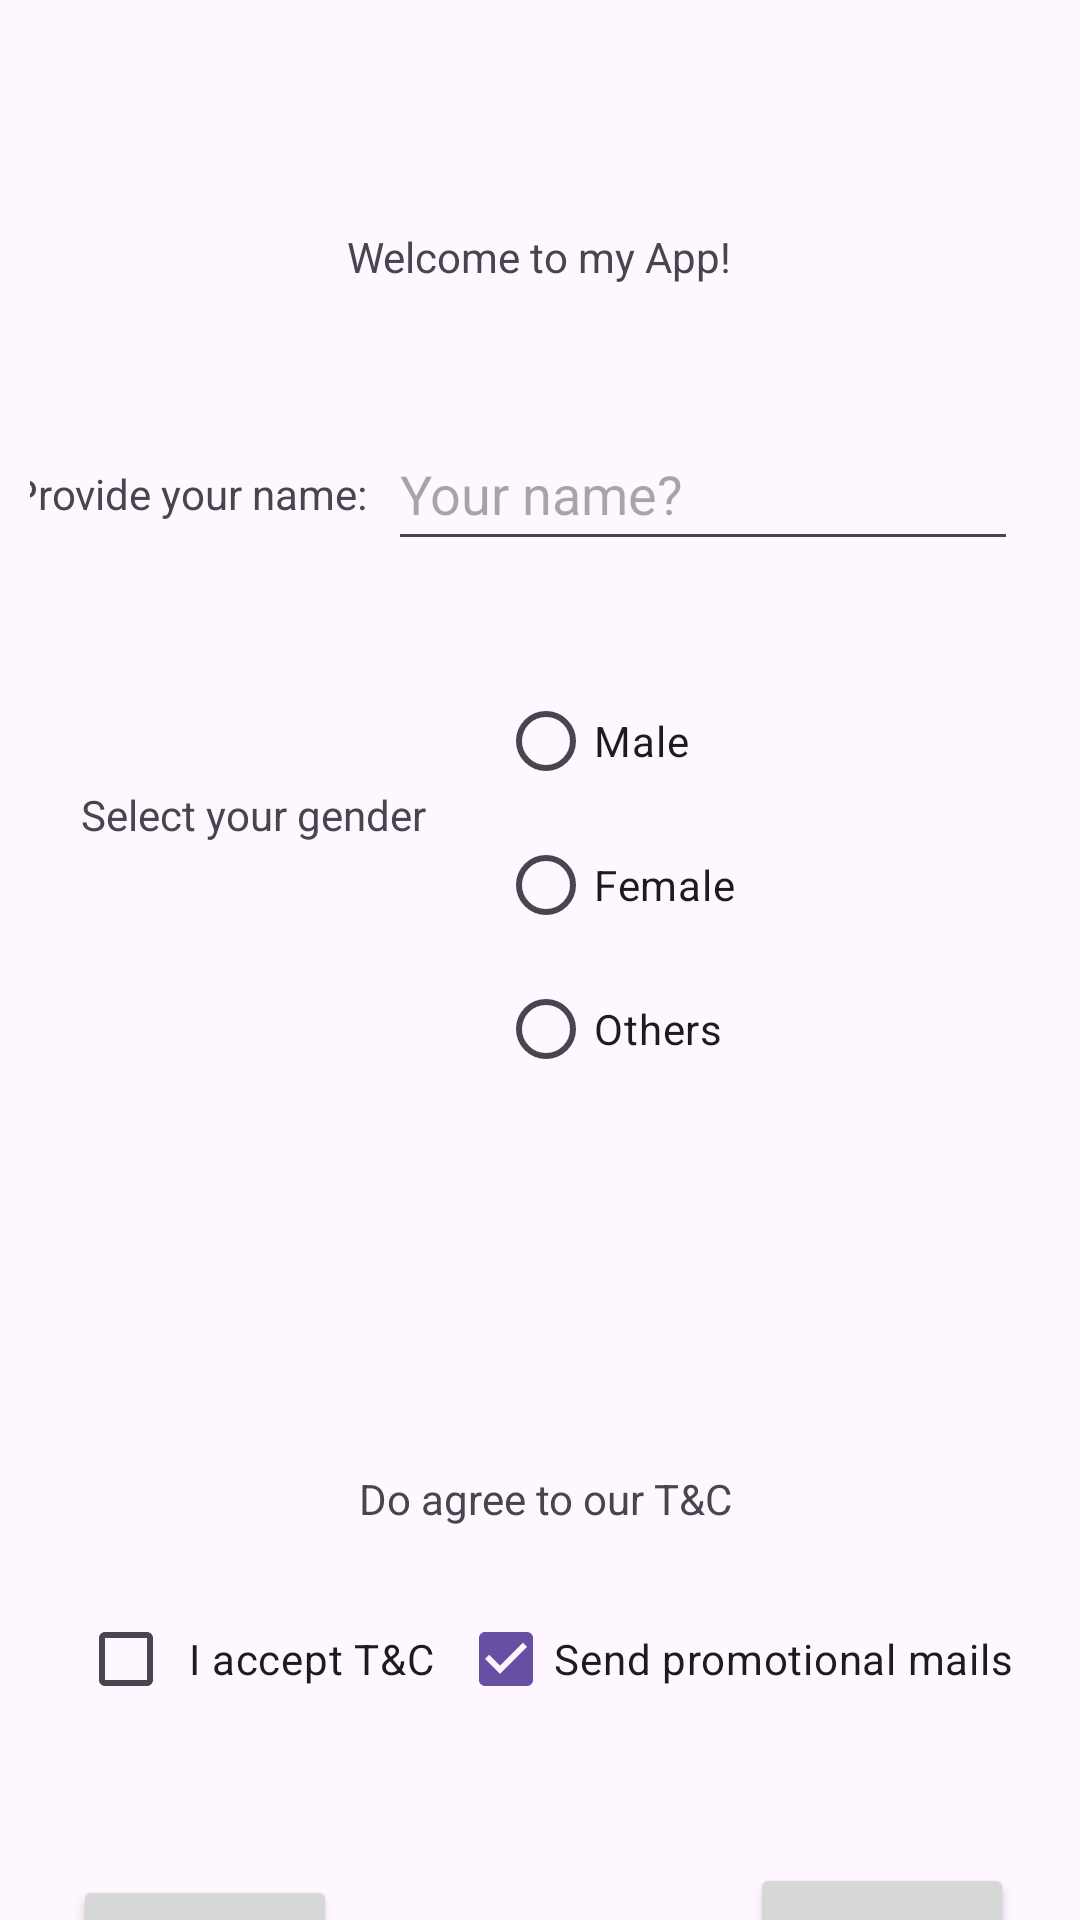

Reconstruct the res/layout file that produces this screen, plus the resources it refers to.
<!-- AndroidManifest.xml: application theme Theme.ManyField -->
<!-- res/layout/activity_main.xml -->
<?xml version="1.0" encoding="utf-8"?>
<androidx.constraintlayout.widget.ConstraintLayout xmlns:android="http://schemas.android.com/apk/res/android"
    xmlns:app="http://schemas.android.com/apk/res-auto"
    xmlns:tools="http://schemas.android.com/tools"
    android:id="@+id/main"
    android:layout_width="match_parent"
    android:layout_height="match_parent"
    android:paddingHorizontal="10dp"
    tools:context=".MainActivity">

    <TextView
        android:id="@+id/textView"
        android:layout_width="wrap_content"
        android:layout_height="wrap_content"
        android:layout_marginTop="76dp"
        android:text="@string/greet"
        app:layout_constraintEnd_toEndOf="parent"
        app:layout_constraintHorizontal_bias="0.498"
        app:layout_constraintStart_toStartOf="parent"
        app:layout_constraintTop_toTopOf="parent" />

    <Button
        android:id="@+id/btn_next"
        android:layout_width="wrap_content"
        android:layout_height="wrap_content"
        android:layout_marginTop="44dp"
        android:onClick="onClickNext"
        android:text="Next"
        app:layout_constraintEnd_toEndOf="parent"
        app:layout_constraintHorizontal_bias="0.953"
        app:layout_constraintStart_toStartOf="parent"
        app:layout_constraintTop_toBottomOf="@+id/checkBox2"
        tools:ignore="HardcodedText" />

    <EditText
        android:id="@+id/editTextText"
        android:layout_width="wrap_content"
        android:layout_height="wrap_content"
        android:layout_marginTop="44dp"
        android:ems="10"
        android:hint="Your name?"
        android:inputType="text|textPersonName|textAutoComplete"
        android:minHeight="48dp"
        app:layout_constraintEnd_toEndOf="parent"
        app:layout_constraintHorizontal_bias="0.917"
        app:layout_constraintStart_toStartOf="parent"
        app:layout_constraintTop_toBottomOf="@+id/textView"
        tools:ignore="HardcodedText"
        android:autofillHints="name" />

    <Button
        android:id="@+id/btn_clear"
        android:layout_width="wrap_content"
        android:layout_height="wrap_content"
        android:layout_marginTop="48dp"
        android:onClick="onClickClear"
        android:text="@string/clear"
        app:layout_constraintEnd_toStartOf="@+id/btn_next"
        app:layout_constraintHorizontal_bias="0.094"
        app:layout_constraintStart_toStartOf="parent"
        app:layout_constraintTop_toBottomOf="@+id/checkBox" />

    <RadioGroup
        android:id="@+id/rdo_gender"
        android:layout_width="104dp"
        android:layout_height="wrap_content"
        android:layout_marginTop="36dp"
        android:layout_marginEnd="80dp"
        android:orientation="vertical"
        app:layout_constraintEnd_toEndOf="parent"
        app:layout_constraintTop_toBottomOf="@+id/editTextText">

        <RadioButton
            android:id="@+id/radioButton2"
            android:layout_width="match_parent"
            android:layout_height="wrap_content"
            android:text="@string/male" />

        <RadioButton
            android:id="@+id/radioButton3"
            android:layout_width="match_parent"
            android:layout_height="wrap_content"
            android:text="@string/female" />

        <RadioButton
            android:id="@+id/radioButton4"
            android:layout_width="match_parent"
            android:layout_height="wrap_content"
            android:layout_weight="1"
            android:text="@string/others" />
    </RadioGroup>

    <TextView
        android:id="@+id/textView2"
        android:layout_width="wrap_content"
        android:layout_height="wrap_content"
        android:layout_marginStart="24dp"
        android:layout_marginTop="60dp"
        android:layout_marginEnd="32dp"
        android:text="@string/provide_your_name"
        app:layout_constraintEnd_toStartOf="@+id/editTextText"
        app:layout_constraintHorizontal_bias="0.555"
        app:layout_constraintStart_toStartOf="parent"
        app:layout_constraintTop_toBottomOf="@+id/textView" />

    <TextView
        android:id="@+id/textView3"
        android:layout_width="wrap_content"
        android:layout_height="wrap_content"
        android:layout_marginStart="16dp"
        android:layout_marginTop="88dp"
        android:layout_marginEnd="2dp"
        android:text="@string/select_your_gender"
        app:layout_constraintEnd_toStartOf="@+id/rdo_gender"
        app:layout_constraintHorizontal_bias="0.041"
        app:layout_constraintStart_toStartOf="parent"
        app:layout_constraintTop_toBottomOf="@+id/textView2" />

    <TextView
        android:id="@+id/textView4"
        android:layout_width="wrap_content"
        android:layout_height="wrap_content"
        android:layout_marginTop="123dp"
        android:text="@string/do_agree_to_our_t_c"
        app:layout_constraintBottom_toBottomOf="parent"
        app:layout_constraintEnd_toEndOf="parent"
        app:layout_constraintHorizontal_bias="0.509"
        app:layout_constraintStart_toStartOf="parent"
        app:layout_constraintTop_toBottomOf="@+id/rdo_gender"
        app:layout_constraintVertical_bias="0.0" />

    <CheckBox
        android:id="@+id/checkBox"
        android:layout_width="wrap_content"
        android:layout_height="wrap_content"
        android:layout_marginStart="16dp"
        android:layout_marginTop="20dp"
        android:layout_marginEnd="66dp"
        android:paddingHorizontal="5dp"
        android:text="@string/i_accept_t_c"
        app:layout_constraintEnd_toStartOf="@+id/checkBox2"
        app:layout_constraintHorizontal_bias="0.0"
        app:layout_constraintStart_toStartOf="parent"
        app:layout_constraintTop_toBottomOf="@+id/textView4" />

    <CheckBox
        android:id="@+id/checkBox2"
        android:layout_width="wrap_content"
        android:layout_height="wrap_content"
        android:layout_marginTop="20dp"
        android:layout_marginEnd="12dp"
        android:checked="true"
        android:text="@string/send_promotional_mails"
        app:layout_constraintEnd_toEndOf="parent"
        app:layout_constraintTop_toBottomOf="@+id/textView4" />

</androidx.constraintlayout.widget.ConstraintLayout>
<!-- resources referenced by this layout -->
<resources>
  <string name="clear">Clear</string>
  <string name="do_agree_to_our_t_c">Do agree to our T&amp;C</string>
  <string name="female">Female</string>
  <string name="greet">Welcome to my App!</string>
  <string name="i_accept_t_c">I accept T&amp;C</string>
  <string name="male">Male</string>
  <string name="others">Others</string>
  <string name="provide_your_name">Provide your name:</string>
  <string name="select_your_gender">Select your gender</string>
  <string name="send_promotional_mails">Send promotional mails</string>
  <style name="Theme.ManyField" parent="Base.Theme.ManyField" />
  <style name="Base.Theme.ManyField" parent="Theme.Material3.DayNight.NoActionBar">
          
          
      </style>
</resources>
